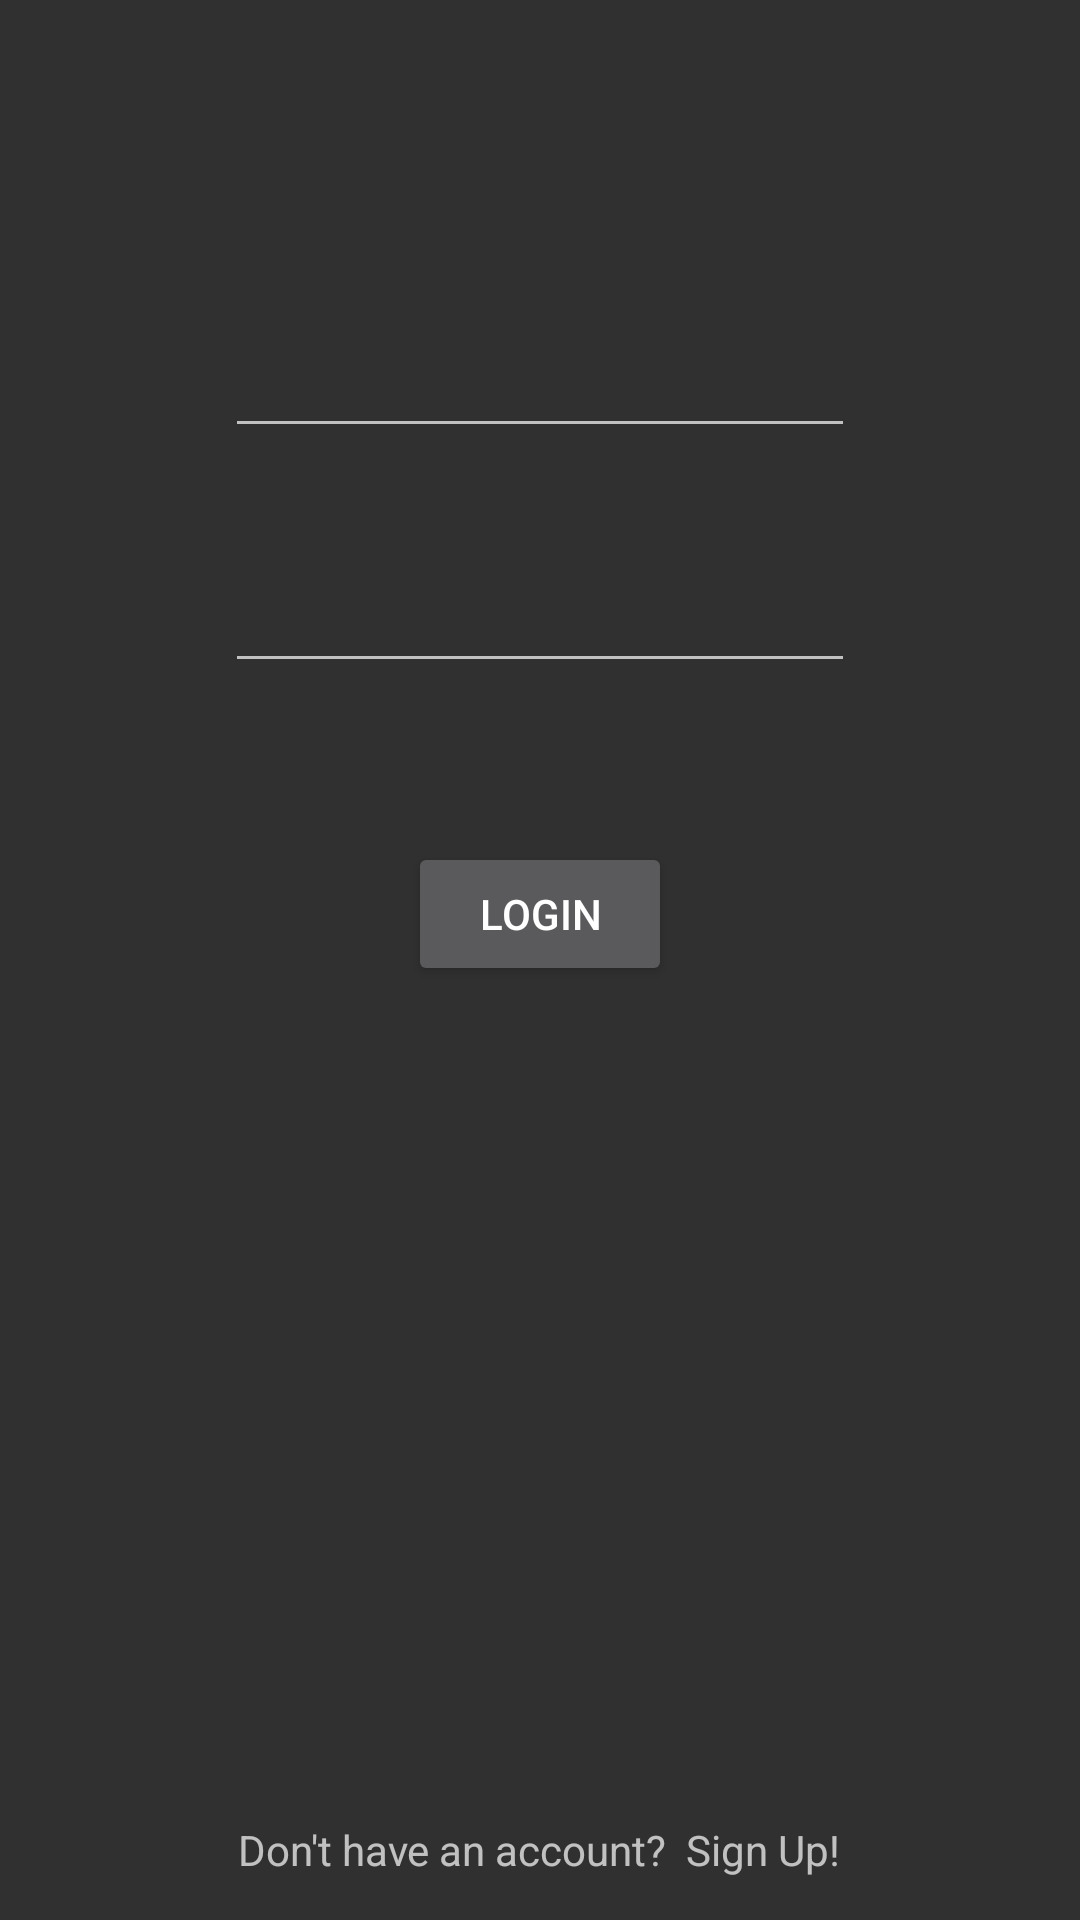

Write the Android layout XML for this screen, with the resource values it uses.
<!-- AndroidManifest.xml: application theme AppTheme -->
<!-- res/layout/activity_login.xml -->
<?xml version="1.0" encoding="utf-8"?>
<RelativeLayout xmlns:android="http://schemas.android.com/apk/res/android"
    xmlns:app="http://schemas.android.com/apk/res-auto"
    xmlns:tools="http://schemas.android.com/tools"
    android:layout_width="match_parent"
    android:layout_height="match_parent"
    tools:context="treichel.screensharingmobile.LoginActivity">

    <EditText
        android:id="@+id/usernameText"
        android:layout_width="wrap_content"
        android:layout_height="wrap_content"
        android:layout_alignParentTop="true"
        android:layout_centerHorizontal="true"
        android:layout_marginTop="108dp"
        android:ems="10"
        android:inputType="textPersonName" />

    <EditText
        android:id="@+id/passwordText"
        android:layout_width="wrap_content"
        android:layout_height="wrap_content"
        android:layout_alignLeft="@+id/usernameText"
        android:layout_alignStart="@+id/usernameText"
        android:layout_below="@+id/usernameText"
        android:layout_marginTop="37dp"
        android:ems="10"
        android:inputType="textPassword" />

    <Button
        android:id="@+id/loginButton"
        android:layout_width="wrap_content"
        android:layout_height="wrap_content"
        android:layout_below="@+id/passwordText"
        android:layout_centerHorizontal="true"
        android:layout_marginTop="53dp"
        android:text="Login" />

    <TextView
        android:id="@+id/signUpView"
        android:layout_width="wrap_content"
        android:layout_height="wrap_content"
        android:layout_alignParentBottom="true"
        android:layout_centerHorizontal="true"
        android:layout_marginBottom="14dp"
        android:text="Don't have an account?  Sign Up!" />

</RelativeLayout>
<!-- resources referenced by this layout -->
<resources>
  <style name="AppTheme" parent="Theme.AppCompat">
          
          
      </style>
</resources>
